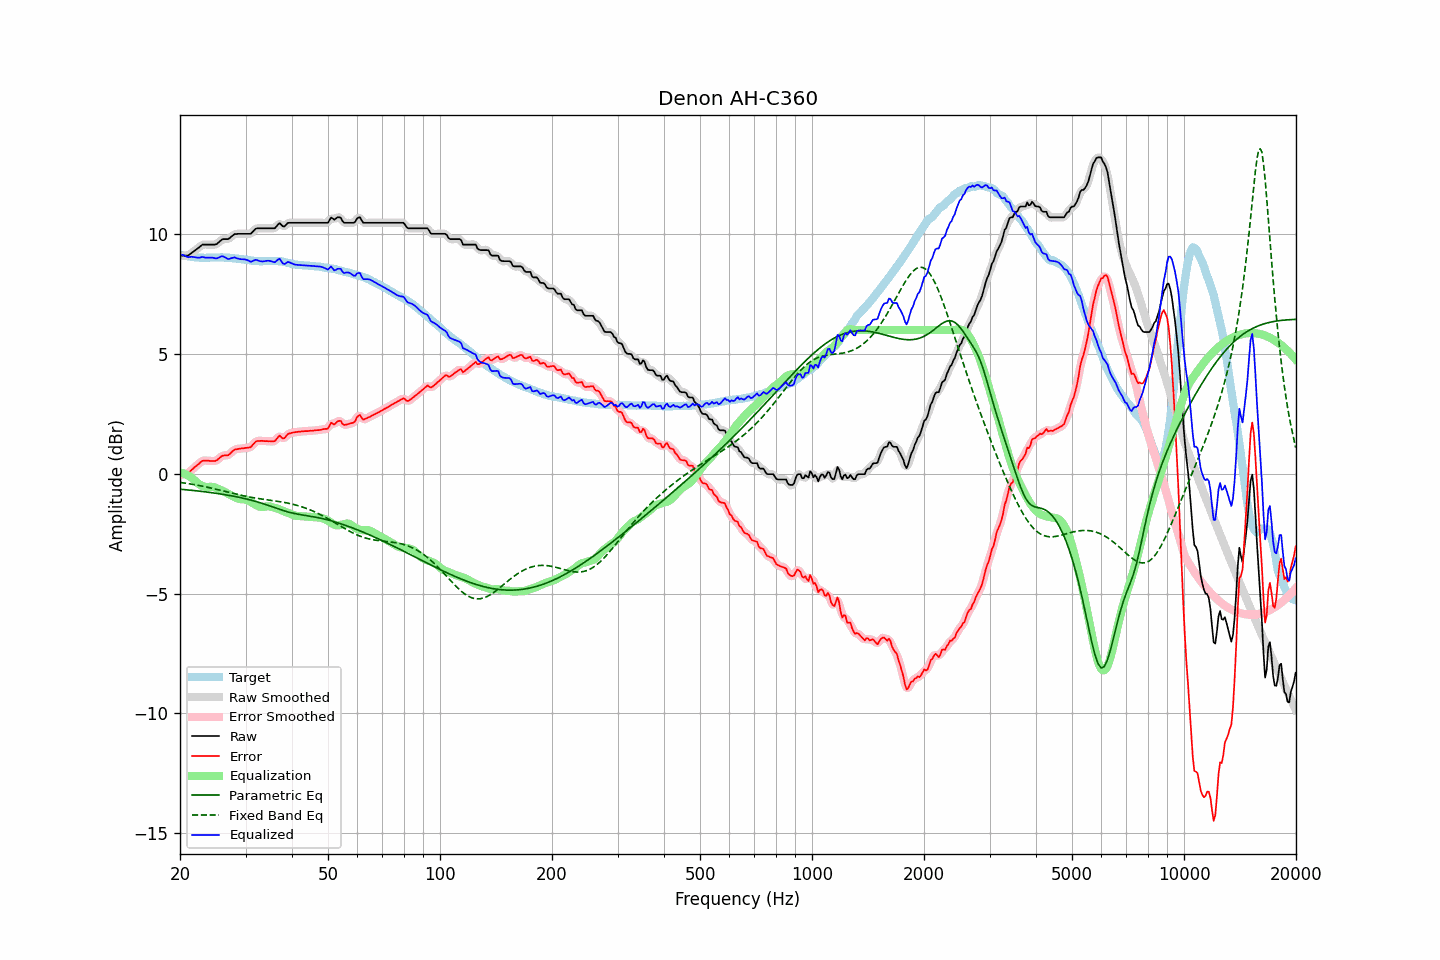

Values plotted in this chart, from the file beside it:
frequency, raw, error, smoothed, error_smoothed, equalization, parametric_eq, fixed_band_eq, equalized_raw, equalized_smoothed, target
20.00, 9.11, -0.05, 9.11, -0.04, 0.06, -0.64, -0.36, 9.16, 9.17, 9.15
20.20, 9.11, -0.02, 9.10, -0.03, 0.04, -0.65, -0.37, 9.15, 9.14, 9.13
20.40, 9.11, -0.01, 9.10, -0.02, 0.02, -0.65, -0.38, 9.13, 9.12, 9.12
20.61, 9.11, -0.00, 9.10, -0.00, -0.00, -0.66, -0.39, 9.10, 9.10, 9.11
20.81, 9.11, 0.02, 9.10, 0.01, -0.03, -0.67, -0.40, 9.07, 9.07, 9.09
21.02, 9.11, 0.03, 9.12, 0.04, -0.07, -0.67, -0.41, 9.04, 9.05, 9.08
21.23, 9.16, 0.09, 9.15, 0.09, -0.11, -0.68, -0.42, 9.05, 9.05, 9.07
21.44, 9.21, 0.15, 9.20, 0.14, -0.15, -0.69, -0.43, 9.06, 9.05, 9.06
21.66, 9.26, 0.21, 9.26, 0.21, -0.20, -0.69, -0.44, 9.05, 9.05, 9.05
21.87, 9.31, 0.27, 9.31, 0.27, -0.26, -0.70, -0.45, 9.04, 9.04, 9.04
22.09, 9.36, 0.32, 9.36, 0.32, -0.33, -0.71, -0.46, 9.03, 9.03, 9.04
22.31, 9.41, 0.38, 9.41, 0.38, -0.39, -0.71, -0.48, 9.02, 9.02, 9.03
22.54, 9.46, 0.43, 9.46, 0.44, -0.44, -0.72, -0.49, 9.02, 9.03, 9.03
22.76, 9.52, 0.50, 9.52, 0.50, -0.48, -0.73, -0.50, 9.04, 9.04, 9.01
22.99, 9.57, 0.54, 9.55, 0.53, -0.51, -0.74, -0.52, 9.05, 9.04, 9.02
23.22, 9.57, 0.55, 9.57, 0.55, -0.53, -0.75, -0.53, 9.03, 9.04, 9.01
23.45, 9.57, 0.55, 9.57, 0.55, -0.54, -0.75, -0.54, 9.02, 9.03, 9.01
23.69, 9.57, 0.54, 9.57, 0.55, -0.55, -0.76, -0.56, 9.02, 9.02, 9.02
23.92, 9.57, 0.55, 9.57, 0.54, -0.54, -0.77, -0.57, 9.02, 9.02, 9.02
24.16, 9.57, 0.54, 9.57, 0.54, -0.54, -0.78, -0.59, 9.02, 9.02, 9.03
24.40, 9.57, 0.54, 9.56, 0.53, -0.54, -0.79, -0.60, 9.02, 9.02, 9.03
24.65, 9.57, 0.54, 9.56, 0.53, -0.56, -0.80, -0.62, 9.01, 9.01, 9.03
24.89, 9.57, 0.54, 9.57, 0.55, -0.58, -0.81, -0.63, 8.99, 9.00, 9.03
25.14, 9.60, 0.57, 9.60, 0.58, -0.60, -0.82, -0.65, 8.99, 9.00, 9.03
25.39, 9.66, 0.63, 9.66, 0.63, -0.63, -0.83, -0.67, 9.02, 9.02, 9.03
25.65, 9.72, 0.68, 9.72, 0.69, -0.66, -0.84, -0.68, 9.05, 9.05, 9.03
25.91, 9.78, 0.74, 9.77, 0.73, -0.69, -0.85, -0.70, 9.08, 9.07, 9.03
26.16, 9.80, 0.76, 9.79, 0.76, -0.73, -0.86, -0.72, 9.07, 9.07, 9.03
26.43, 9.80, 0.78, 9.80, 0.77, -0.76, -0.87, -0.73, 9.03, 9.03, 9.02
26.69, 9.80, 0.78, 9.79, 0.77, -0.80, -0.88, -0.75, 9.00, 9.00, 9.02
26.96, 9.80, 0.78, 9.81, 0.79, -0.83, -0.89, -0.77, 8.96, 8.98, 9.02
27.23, 9.85, 0.83, 9.85, 0.83, -0.87, -0.91, -0.78, 8.98, 8.98, 9.02
27.50, 9.91, 0.90, 9.90, 0.90, -0.90, -0.92, -0.80, 9.00, 9.00, 9.01
27.77, 9.96, 0.96, 9.96, 0.96, -0.94, -0.93, -0.82, 9.02, 9.02, 8.99
28.05, 10.01, 1.01, 9.99, 1.00, -0.97, -0.94, -0.83, 9.03, 9.02, 8.99
28.33, 10.01, 1.02, 10.01, 1.03, -1.01, -0.96, -0.85, 9.00, 9.01, 8.98
28.62, 10.02, 1.04, 10.02, 1.04, -1.03, -0.97, -0.86, 8.98, 8.98, 8.98
28.90, 10.02, 1.05, 10.02, 1.05, -1.05, -0.98, -0.88, 8.97, 8.96, 8.97
29.19, 10.02, 1.06, 10.02, 1.06, -1.06, -1.00, -0.89, 8.96, 8.96, 8.96
29.48, 10.02, 1.06, 10.02, 1.07, -1.06, -1.01, -0.91, 8.95, 8.95, 8.95
29.78, 10.02, 1.07, 10.02, 1.07, -1.07, -1.03, -0.92, 8.95, 8.95, 8.94
30.08, 10.02, 1.08, 10.02, 1.08, -1.08, -1.04, -0.94, 8.94, 8.94, 8.93
30.38, 10.02, 1.09, 10.01, 1.08, -1.10, -1.06, -0.95, 8.92, 8.91, 8.93
30.68, 10.02, 1.10, 10.01, 1.10, -1.13, -1.08, -0.96, 8.88, 8.88, 8.92
30.99, 10.02, 1.11, 10.04, 1.13, -1.17, -1.09, -0.98, 8.85, 8.87, 8.91
31.30, 10.09, 1.19, 10.09, 1.19, -1.21, -1.11, -0.99, 8.88, 8.88, 8.89
31.61, 10.16, 1.27, 10.15, 1.26, -1.25, -1.13, -1.00, 8.90, 8.90, 8.89
31.93, 10.23, 1.34, 10.21, 1.33, -1.29, -1.15, -1.01, 8.93, 8.92, 8.89
32.24, 10.25, 1.37, 10.24, 1.36, -1.33, -1.17, -1.02, 8.92, 8.92, 8.88
32.57, 10.25, 1.37, 10.25, 1.38, -1.36, -1.19, -1.03, 8.89, 8.90, 8.87
32.89, 10.25, 1.38, 10.25, 1.38, -1.38, -1.21, -1.04, 8.87, 8.87, 8.87
33.22, 10.25, 1.38, 10.25, 1.37, -1.38, -1.23, -1.05, 8.86, 8.86, 8.87
33.55, 10.25, 1.37, 10.25, 1.37, -1.38, -1.25, -1.06, 8.87, 8.87, 8.88
33.89, 10.25, 1.36, 10.25, 1.37, -1.37, -1.27, -1.07, 8.88, 8.88, 8.88
34.23, 10.25, 1.37, 10.25, 1.36, -1.36, -1.30, -1.08, 8.89, 8.89, 8.88
34.57, 10.25, 1.36, 10.25, 1.36, -1.35, -1.32, -1.09, 8.89, 8.89, 8.89
34.92, 10.25, 1.36, 10.25, 1.36, -1.36, -1.34, -1.10, 8.88, 8.88, 8.88
35.27, 10.25, 1.36, 10.24, 1.35, -1.38, -1.37, -1.11, 8.87, 8.86, 8.89
35.62, 10.25, 1.36, 10.24, 1.36, -1.40, -1.39, -1.12, 8.84, 8.84, 8.89
35.97, 10.25, 1.36, 10.27, 1.39, -1.42, -1.41, -1.13, 8.83, 8.85, 8.88
... 635 more rows
